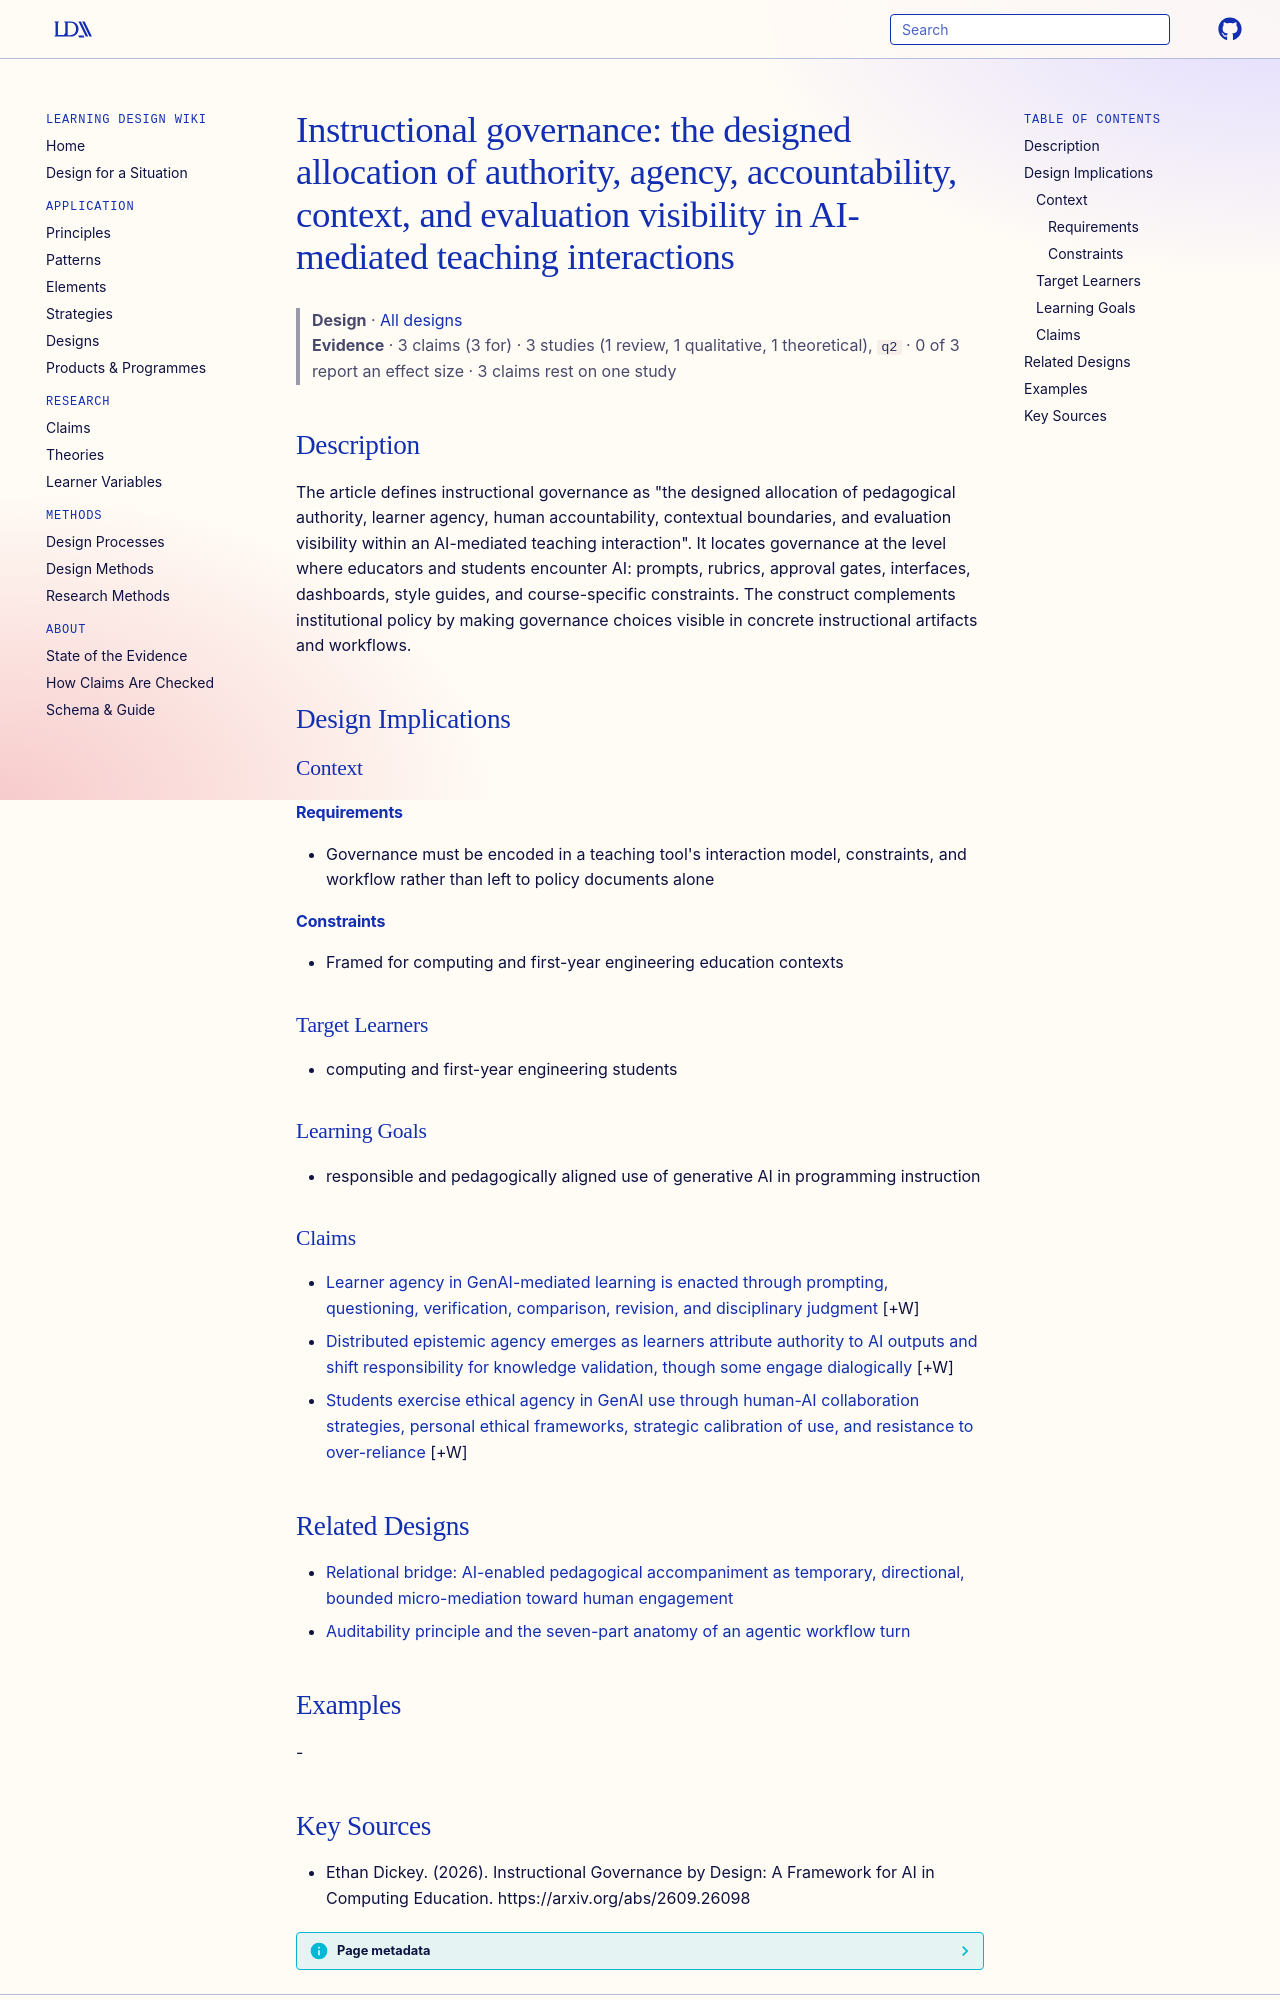

repository: Learning-Design-Alliance/learning-wiki · page: designs/instructional-governance-design-construct/index.html · generator: mkdocs

---
type: design
id: instructional-governance-design-construct
title: "Instructional governance: the designed allocation of authority, agency, accountability, context, and evaluation visibility in AI-mediated teaching interactions"
description: "The article defines instructional governance as \"the designed allocation of pedagogical authority, learner agency, human accountability, contextual boundaries, and evaluation visibility within an AI-mediated teaching..."
status: review
generated:
  by: "process:settle-candidates"
  at: 2026-10-11
sources:
  - id: ethan-dickey-2026
    resource: "https://arxiv.org/abs/2609.26098"
    title: "Ethan Dickey. (2026). Instructional Governance by Design: A Framework for AI in Computing Education. https://arxiv.org/abs/2609.26098"
    author: Ethan Dickey
---

# Instructional governance: the designed allocation of authority, agency, accountability, context, and evaluation visibility in AI-mediated teaching interactions

> **Design** · [All designs](index.md)
> **Evidence** · 3 claims (3 for) · 3 studies (1 review, 1 qualitative, 1 theoretical), `q2` · 0 of 3 report an effect size · 3 claims rest on one study

## Description
The article defines instructional governance as "the designed allocation of pedagogical authority, learner agency, human accountability, contextual boundaries, and evaluation visibility within an AI-mediated teaching interaction". It locates governance at the level where educators and students encounter AI: prompts, rubrics, approval gates, interfaces, dashboards, style guides, and course-specific constraints. The construct complements institutional policy by making governance choices visible in concrete instructional artifacts and workflows.

## Design Implications

### Context
#### Requirements
- Governance must be encoded in a teaching tool's interaction model, constraints, and workflow rather than left to policy documents alone
#### Constraints
- Framed for computing and first-year engineering education contexts

### Target Learners
- computing and first-year engineering students

### Learning Goals
- responsible and pedagogically aligned use of generative AI in programming instruction

### Claims

- [Learner agency in GenAI-mediated learning is enacted through prompting, questioning, verification, comparison, revision, and disciplinary judgment](../claims/learner-agency-genai-verification-revision.md) [+W]
- [Distributed epistemic agency emerges as learners attribute authority to AI outputs and shift responsibility for knowledge validation, though some engage dialogically](../claims/distributed-epistemic-agency-machine-authority.md) [+W]
- [Students exercise ethical agency in GenAI use through human-AI collaboration strategies, personal ethical frameworks, strategic calibration of use, and resistance to over-reliance](../claims/student-ethical-agency-genai-use.md) [+W]

## Related Designs

- [Relational bridge: AI-enabled pedagogical accompaniment as temporary, directional, bounded micro-mediation toward human engagement](relational-bridge-pedagogical-accompaniment.md)
- [Auditability principle and the seven-part anatomy of an agentic workflow turn](auditability-principle-seven-part-workflow-anatomy.md)

## Examples
-
